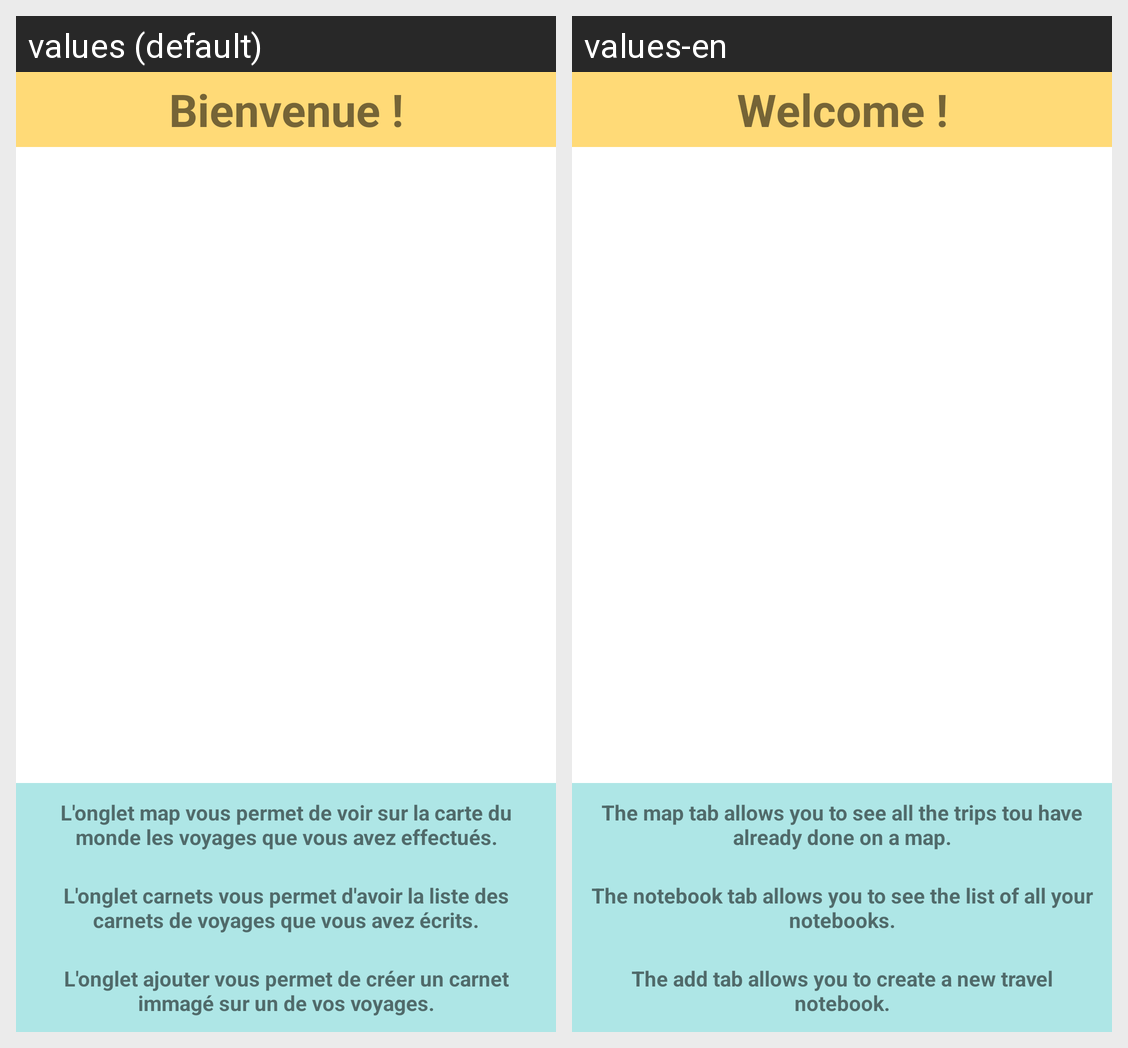

Translations of the strings shown on this Android screen, per locale in the grid:
Android screen res/layout/home.xml rendered under 2 locales, left to right: values (default), values-en. Device: Nexus 5 (rendered at 1080×1920; each locale shown at half size, 540×960, under a caption strip naming it); theme Theme.CarnetVoyage.
Strings drawn on this screen, with the default value and each locale's value (text and hints the layout hard-codes, and strings that could not be matched under every locale, appear in the picture but are not listed):

welcome_home
  values: Bienvenue !
  values-en: Welcome !

text1_home
  values: L'onglet map vous permet de voir sur la carte du monde les voyages que vous avez effectués.
  values-en: The map tab allows you to see all the trips tou have already done on a map.

text2_home
  values: L'onglet carnets vous permet d'avoir la liste des carnets de voyages que vous avez écrits.
  values-en: The notebook tab allows you to see the list of all your notebooks.

text3_home
  values: L'onglet ajouter vous permet de créer un carnet immagé sur un de vos voyages.
  values-en: The add tab allows you to create a new travel notebook.
